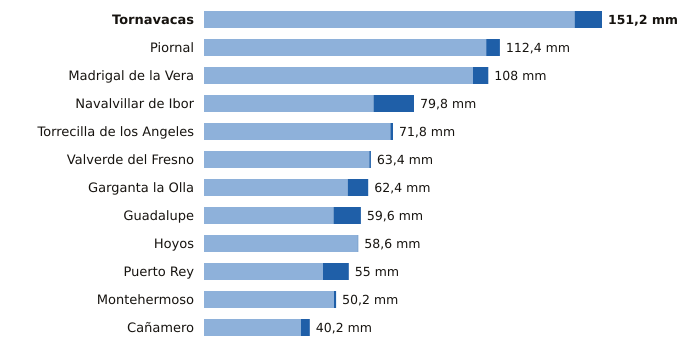

Source data for this figure (header and first rows):
estacion, provincia, indicativo, mm_6_dias_anteriores, mm_hoy, mm_7_dias, horas_de_hoy
Tornavacas, Cáceres, 3514B, 140.8, 10.4, 151.2, 9
Piornal, Cáceres, 3516X, 107.2, 5.2, 112.4, 9
Madrigal de la Vera, Cáceres, 3423I, 102.2, 5.8, 108.0, 9
Navalvillar de Ibor, Cáceres, 3386A, 64.4, 15.4, 79.8, 9
Torrecilla de los Angeles, Cáceres, 3531X, 70.8, 1.0, 71.8, 9
Valverde del Fresno, Cáceres, 3547X, 62.8, 0.6, 63.4, 9
Garganta la Olla, Cáceres, 3436D, 54.6, 7.8, 62.4, 8
Guadalupe, Cáceres, 4245X, 49.2, 10.4, 59.6, 9
Hoyos, Cáceres, 3536X, 58.4, 0.2, 58.6, 9
Puerto Rey, Cáceres, 4236Y, 45.2, 9.8, 55.0, 9
Montehermoso, Cáceres, 3512X, 49.4, 0.8, 50.2, 9
Cañamero, Cáceres, 4339X, 36.8, 3.4, 40.2, 6
